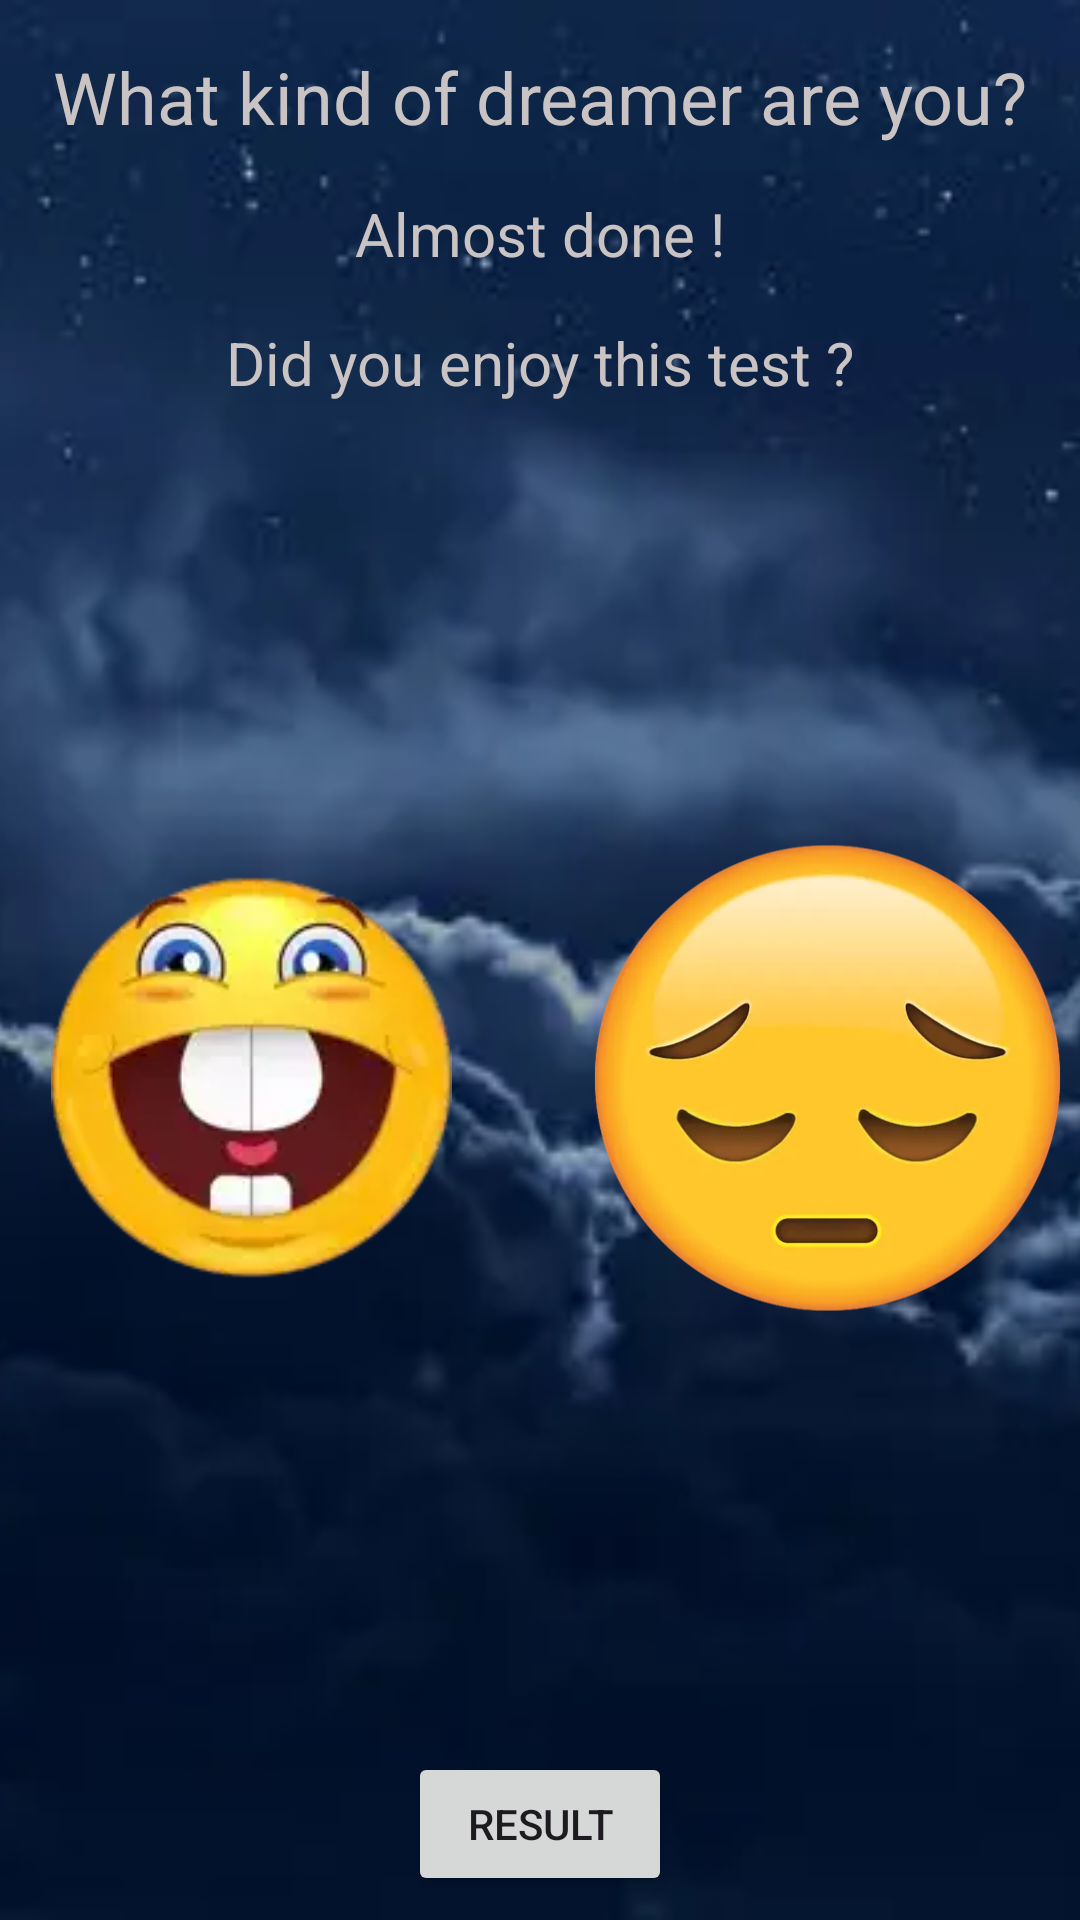

Here is an Android app screen rendered from its layout file. Give the layout XML and the strings, colors and styles it references.
<!-- AndroidManifest.xml: application theme Theme.ProjectIHM -->
<!-- res/layout/activity_main5.xml -->
<?xml version="1.0" encoding="utf-8"?>
<androidx.constraintlayout.widget.ConstraintLayout xmlns:android="http://schemas.android.com/apk/res/android"
    xmlns:app="http://schemas.android.com/apk/res-auto"
    xmlns:tools="http://schemas.android.com/tools"
    android:id="@+id/main"
    android:layout_width="match_parent"
    android:layout_height="match_parent"
    tools:context=".MainActivity5">

    <ImageView
        android:id="@+id/nightSkyImg5"
        android:layout_width="0dp"
        android:layout_height="0dp"
        android:contentDescription="@string/nigth_sky_background"
        android:scaleType="centerCrop"
        app:layout_constraintBottom_toBottomOf="parent"
        app:layout_constraintEnd_toEndOf="parent"
        app:layout_constraintHorizontal_bias="1.0"
        app:layout_constraintStart_toStartOf="parent"
        app:layout_constraintTop_toTopOf="parent"
        app:layout_constraintVertical_bias="0.0"
        app:srcCompat="@drawable/nighth_sky" />

    <TextView
        android:id="@+id/lblMainMenu5"
        android:layout_width="wrap_content"
        android:layout_height="wrap_content"
        android:layout_marginStart="32dp"
        android:layout_marginTop="16dp"
        android:layout_marginEnd="32dp"
        android:text="@string/what_kind_of_dreamer_are_you"
        android:textColor="#CAC3C3"
        android:textSize="24sp"
        app:layout_constraintEnd_toEndOf="parent"
        app:layout_constraintStart_toStartOf="parent"
        app:layout_constraintTop_toTopOf="parent" />

    <TextView
        android:id="@+id/finishLbl"
        android:layout_width="wrap_content"
        android:layout_height="wrap_content"
        android:layout_marginTop="16dp"
        android:text="@string/almost_done"
        android:textColor="#CAC3C3"
        android:textSize="20sp"
        app:layout_constraintEnd_toEndOf="parent"
        app:layout_constraintStart_toStartOf="parent"
        app:layout_constraintTop_toBottomOf="@+id/lblMainMenu5" />

    <TextView
        android:id="@+id/lastQuestionLbl"
        android:layout_width="wrap_content"
        android:layout_height="wrap_content"
        android:layout_marginTop="16dp"
        android:text="@string/did_you_enjoy_this_test"
        android:textColor="#CAC3C3"
        android:textSize="20sp"
        app:layout_constraintEnd_toEndOf="parent"
        app:layout_constraintStart_toStartOf="parent"
        app:layout_constraintTop_toBottomOf="@+id/finishLbl" />

    <ImageView
        android:id="@+id/HappyImg"
        android:layout_width="wrap_content"
        android:layout_height="177dp"
        android:contentDescription="@string/happy_smile"
        app:layout_constraintBottom_toTopOf="@+id/resultBttn"
        app:layout_constraintEnd_toEndOf="parent"
        app:layout_constraintHorizontal_bias="0.04"
        app:layout_constraintStart_toStartOf="parent"
        app:layout_constraintTop_toBottomOf="@+id/lastQuestionLbl"
        app:srcCompat="@drawable/smile" />

    <ImageView
        android:id="@+id/SadLbl"
        android:layout_width="159dp"
        android:layout_height="182dp"
        android:layout_marginStart="32dp"
        android:contentDescription="@string/sad_smile"
        app:layout_constraintBottom_toTopOf="@+id/resultBttn"
        app:layout_constraintEnd_toEndOf="parent"
        app:layout_constraintStart_toEndOf="@+id/HappyImg"
        app:layout_constraintTop_toBottomOf="@+id/lastQuestionLbl"
        app:srcCompat="@drawable/sad_face_emoji" />

    <Button
        android:id="@+id/resultBttn"
        android:layout_width="wrap_content"
        android:layout_height="wrap_content"
        android:layout_marginBottom="8dp"
        android:onClick="sendInfo"
        android:text="@string/result"
        app:layout_constraintBottom_toBottomOf="parent"
        app:layout_constraintEnd_toEndOf="parent"
        app:layout_constraintStart_toStartOf="parent" />

</androidx.constraintlayout.widget.ConstraintLayout>
<!-- resources referenced by this layout -->
<resources>
  <!-- drawable nighth_sky: webp bitmap (drawable, 10298 bytes) -->
  <!-- drawable sad_face_emoji: webp bitmap (drawable, 15068 bytes) -->
  <!-- drawable smile: webp bitmap (drawable, 4818 bytes) -->
  <string name="almost_done">Almost done !</string>
  <string name="did_you_enjoy_this_test">Did you enjoy this test ?</string>
  <string name="happy_smile">Happy smile</string>
  <string name="nigth_sky_background">Nigth Sky background</string>
  <string name="result">Result</string>
  <string name="sad_smile">Sad smile</string>
  <string name="what_kind_of_dreamer_are_you">What kind of dreamer are you?</string>
  <style name="Theme.ProjectIHM" parent="Base.Theme.ProjectIHM" />
  <style name="Base.Theme.ProjectIHM" parent="Theme.Material3.DayNight.NoActionBar">
          
          
      </style>
</resources>
